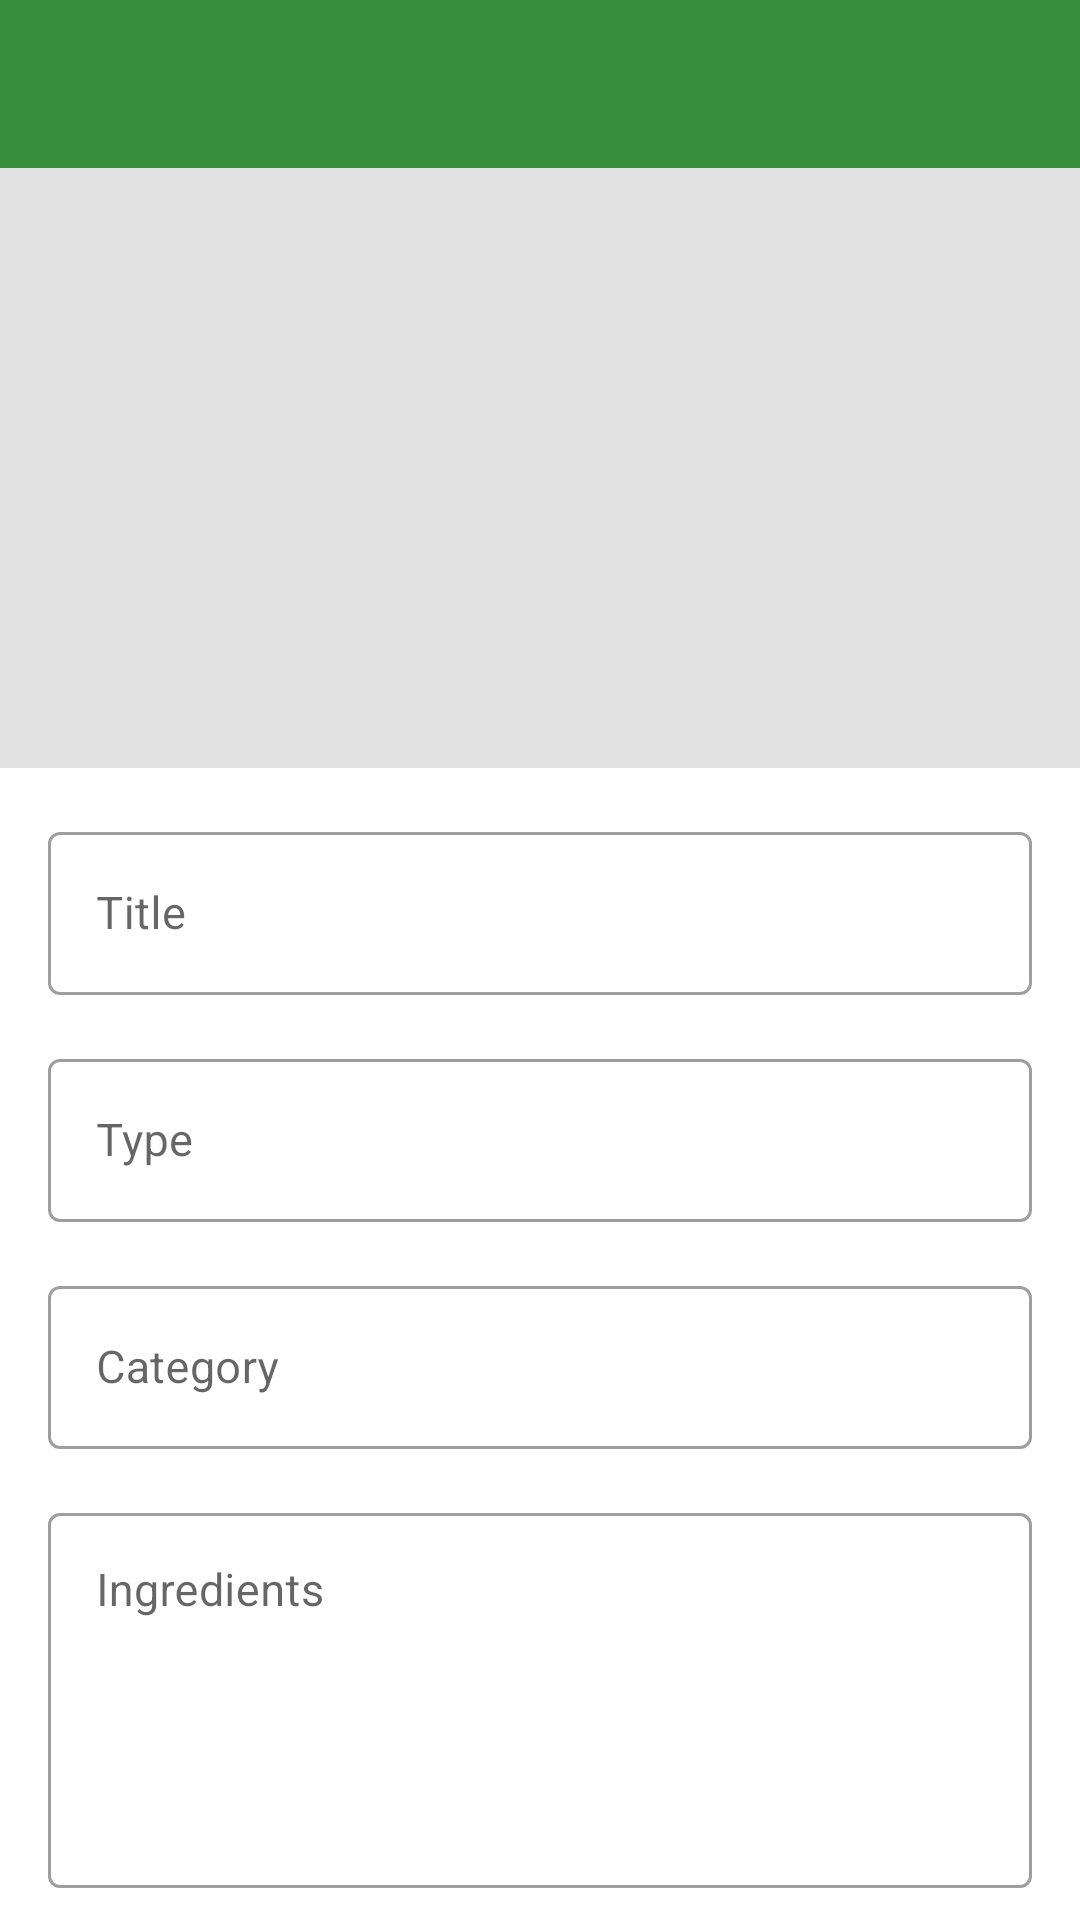

Produce the Android XML layout that renders to this screen, including the resource entries it uses.
<!-- AndroidManifest.xml: activity theme Theme.FavRecipe.NoActionBar -->
<!-- res/layout/activity_add_update_dish.xml -->
<?xml version="1.0" encoding="utf-8"?>
<RelativeLayout
    xmlns:android="http://schemas.android.com/apk/res/android"
    xmlns:app="http://schemas.android.com/apk/res-auto"
    xmlns:tools="http://schemas.android.com/tools"
    android:layout_width="match_parent"
    android:layout_height="match_parent"
    tools:context=".views.activities.AddUpdateDishActivity">

    <androidx.appcompat.widget.Toolbar
        android:id="@+id/updateToolbar"
        android:layout_width="match_parent"
        android:layout_height="wrap_content"
        android:background="?attr/colorPrimary"
       app:titleTextColor="@color/white"/>

<ScrollView
    android:layout_width="match_parent"
    android:layout_height="match_parent"
    android:scrollbars="none"
    android:layout_below="@id/updateToolbar">

    <LinearLayout
        android:layout_width="match_parent"
        android:layout_height="wrap_content"
        android:orientation="vertical">

        <FrameLayout
            android:id="@+id/fl_select_image"
            android:layout_width="match_parent"
            android:layout_height="200dp">

            <ImageView
                android:id="@+id/iv_dish_image"
                android:layout_width="match_parent"
                android:layout_height="match_parent"
                android:background="@color/dish_image_background"
                android:scaleType="fitXY" />

            <ImageView
                android:id="@+id/iv_add_dish_image"
                android:layout_width="wrap_content"
                android:layout_height="wrap_content"
                android:layout_gravity="end|bottom"
                android:padding="16dp"
                android:src="@drawable/ic_add_a_photo" />
        </FrameLayout>

        <com.google.android.material.textfield.TextInputLayout
            android:id="@+id/til_title"
            style="@style/Widget.MaterialComponents.TextInputLayout.OutlinedBox"
            android:layout_width="match_parent"
            android:layout_height="wrap_content"
            android:layout_marginStart="16dp"
            android:layout_marginTop="16dp"
            android:layout_marginEnd="16dp"
            android:hint="@string/lbl_title"
            app:hintTextColor="@color/blue_grey_700">

            <EditText
                android:id="@+id/et_title"
                android:layout_width="match_parent"
                android:layout_height="wrap_content"
                android:inputType="text"
                android:textColor="@color/grey_900"
                android:textSize="15sp" />
        </com.google.android.material.textfield.TextInputLayout>

        <com.google.android.material.textfield.TextInputLayout
            android:id="@+id/til_type"
            style="@style/Widget.MaterialComponents.TextInputLayout.OutlinedBox"
            android:layout_width="match_parent"
            android:layout_height="wrap_content"
            android:layout_marginStart="16dp"
            android:layout_marginTop="16dp"
            android:layout_marginEnd="16dp"
            android:hint="@string/lbl_type"
            app:hintTextColor="@color/blue_grey_700">

            <EditText
                android:id="@+id/et_type"
                android:layout_width="match_parent"
                android:layout_height="wrap_content"
                android:focusable="false"
                android:focusableInTouchMode="false"
                android:inputType="text"
                android:textColor="@color/grey_900"
                android:textSize="15sp" />
        </com.google.android.material.textfield.TextInputLayout>

        <com.google.android.material.textfield.TextInputLayout
            android:id="@+id/til_category"
            style="@style/Widget.MaterialComponents.TextInputLayout.OutlinedBox"
            android:layout_width="match_parent"
            android:layout_height="wrap_content"
            android:layout_marginStart="16dp"
            android:layout_marginTop="16dp"
            android:layout_marginEnd="16dp"
            android:hint="@string/lbl_category"
            app:hintTextColor="@color/blue_grey_700">

            <EditText
                android:id="@+id/et_category"
                android:layout_width="match_parent"
                android:layout_height="wrap_content"
                android:focusable="false"
                android:focusableInTouchMode="false"
                android:inputType="text"
                android:textColor="@color/grey_900"
                android:textSize="15sp" />
        </com.google.android.material.textfield.TextInputLayout>

        <com.google.android.material.textfield.TextInputLayout
            android:id="@+id/til_ingredients"
            style="@style/Widget.MaterialComponents.TextInputLayout.OutlinedBox"
            android:layout_width="match_parent"
            android:layout_height="wrap_content"
            android:layout_marginStart="16dp"
            android:layout_marginTop="16dp"
            android:layout_marginEnd="16dp"
            android:hint="@string/lbl_ingredients"
            app:hintTextColor="@color/blue_grey_700"
            >

            <EditText
                android:id="@+id/et_ingredients"
                android:layout_width="match_parent"
                android:layout_height="wrap_content"
                android:gravity="top"
                android:inputType="textMultiLine"
                android:minLines="5"
                android:textColor="@color/grey_900"
                android:textSize="15sp" />
        </com.google.android.material.textfield.TextInputLayout>

        <com.google.android.material.textfield.TextInputLayout
            android:id="@+id/til_cooking_time"
            style="@style/Widget.MaterialComponents.TextInputLayout.OutlinedBox"
            android:layout_width="match_parent"
            android:layout_height="wrap_content"
            android:layout_marginStart="16dp"
            android:layout_marginTop="16dp"
            android:layout_marginEnd="16dp"
            android:hint="@string/lbl_cooking_time"
            app:hintTextColor="@color/blue_grey_700">

            <EditText
                android:id="@+id/et_cooking_time"
                android:layout_width="match_parent"
                android:layout_height="wrap_content"
                android:focusable="false"
                android:focusableInTouchMode="false"
                android:gravity="top"
                android:inputType="text"
                android:textColor="@color/grey_900"
                android:textSize="15sp" />
        </com.google.android.material.textfield.TextInputLayout>

        <com.google.android.material.textfield.TextInputLayout
            android:id="@+id/til_direction_to_cook"
            style="@style/Widget.MaterialComponents.TextInputLayout.OutlinedBox"
            android:layout_width="match_parent"
            android:layout_height="wrap_content"
            android:layout_marginStart="16dp"
            android:layout_marginTop="16dp"
            android:layout_marginEnd="16dp"
            android:hint="@string/lbl_direction"
            app:hintTextColor="@color/blue_grey_700"
           >

            <EditText
                android:id="@+id/et_direction_to_cook"
                android:layout_width="match_parent"
                android:layout_height="wrap_content"
                android:gravity="top"
                android:inputType="text"
                android:textColor="@color/grey_900"
                android:textSize="15sp" />
        </com.google.android.material.textfield.TextInputLayout>

        <Button
            android:id="@+id/btn_add_dish"
            android:layout_width="match_parent"
            android:layout_height="wrap_content"
            android:layout_gravity="center"
            android:layout_marginStart="16dp"
            android:layout_marginTop="20dp"
            android:layout_marginEnd="16dp"
            android:layout_marginBottom="20dp"
            android:foreground="?attr/selectableItemBackground"
            android:gravity="center"
            android:text="@string/lbl_add_dish" />

    </LinearLayout>

</ScrollView>

</RelativeLayout>
<!-- resources referenced by this layout -->
<resources>
  <color name="blue_grey_700">#37474f</color>
  <color name="dish_image_background">#E1E1E1</color>
  <color name="grey_900">#212121</color>
  <color name="white">#FFFFFFFF</color>
  <string name="lbl_add_dish">ADD DISH</string>
  <string name="lbl_category">Category</string>
  <string name="lbl_cooking_time">Cooking Time In Minutes</string>
  <string name="lbl_direction">Direction To Cook</string>
  <string name="lbl_ingredients">Ingredients</string>
  <string name="lbl_title">Title</string>
  <string name="lbl_type">Type</string>
  <style name="Theme.FavRecipe.NoActionBar">
          <item name="windowActionBar">false</item>
          <item name="windowNoTitle">true</item>
      </style>
</resources>
